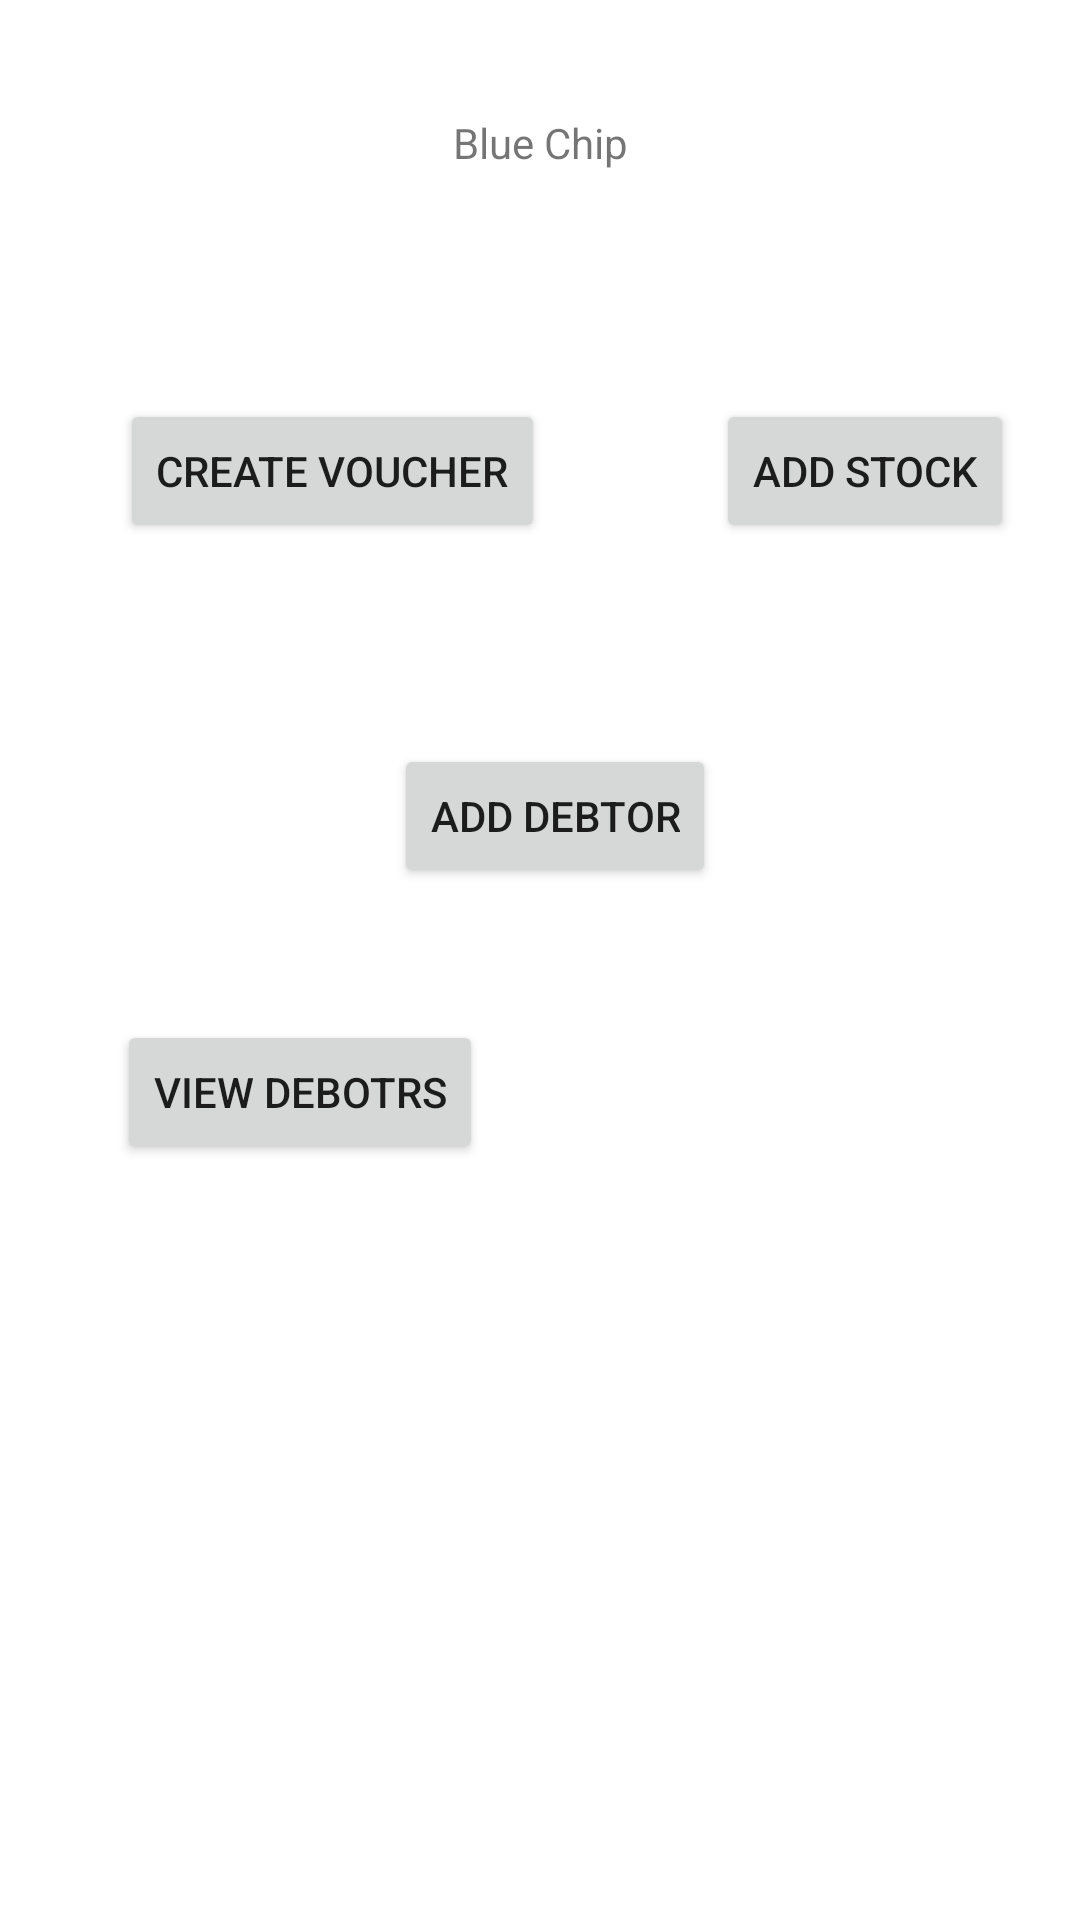

Produce the Android XML layout that renders to this screen, including the resource entries it uses.
<!-- AndroidManifest.xml: application theme Theme.BlueChip -->
<!-- res/layout/activity_main.xml -->
<?xml version="1.0" encoding="utf-8"?>
<androidx.constraintlayout.widget.ConstraintLayout xmlns:android="http://schemas.android.com/apk/res/android"
    xmlns:app="http://schemas.android.com/apk/res-auto"
    xmlns:tools="http://schemas.android.com/tools"
    android:layout_width="match_parent"
    android:layout_height="match_parent"
    tools:context=".MainActivity">

    <TextView
        android:id="@+id/textView"
        android:layout_width="wrap_content"
        android:layout_height="wrap_content"
        android:layout_marginTop="38dp"
        android:text="Blue Chip"
        app:layout_constraintEnd_toEndOf="parent"
        app:layout_constraintStart_toStartOf="parent"
        app:layout_constraintTop_toTopOf="parent" />

    <Button
        android:id="@+id/createVoucherButton"
        android:layout_width="wrap_content"
        android:layout_height="wrap_content"
        android:layout_marginStart="40dp"
        android:layout_marginTop="133dp"
        android:text="Create Voucher"
        app:layout_constraintStart_toStartOf="parent"
        app:layout_constraintTop_toTopOf="parent" />

    <Button
        android:id="@+id/addDebtorButton"
        android:layout_width="wrap_content"
        android:layout_height="wrap_content"
        android:layout_marginTop="67dp"
        android:text="Add Debtor"
        app:layout_constraintEnd_toStartOf="@+id/addStockButton"
        app:layout_constraintTop_toBottomOf="@+id/addStockButton" />

    <Button
        android:id="@+id/addStockButton"
        android:layout_width="wrap_content"
        android:layout_height="wrap_content"
        android:layout_marginEnd="22dp"
        android:text="Add Stock"
        app:layout_constraintBaseline_toBaselineOf="@+id/createVoucherButton"
        app:layout_constraintEnd_toEndOf="parent" />

    <Button
        android:id="@+id/debtors_ledger"
        android:layout_width="wrap_content"
        android:layout_height="wrap_content"
        android:layout_marginStart="39dp"
        android:layout_marginTop="44dp"
        android:text="view debotrs"
        app:layout_constraintStart_toStartOf="parent"
        app:layout_constraintTop_toBottomOf="@+id/addDebtorButton" />

</androidx.constraintlayout.widget.ConstraintLayout>
<!-- resources referenced by this layout -->
<resources>
  <style name="Theme.BlueChip" parent="Theme.MaterialComponents.DayNight.DarkActionBar">
          
          <item name="colorPrimary">@color/purple_500</item>
          <item name="colorPrimaryVariant">@color/purple_700</item>
          <item name="colorOnPrimary">@color/white</item>
          
          <item name="colorSecondary">@color/teal_200</item>
          <item name="colorSecondaryVariant">@color/teal_700</item>
          <item name="colorOnSecondary">@color/black</item>
          
          <item name="android:statusBarColor" tools:targetApi="l">?attr/colorPrimaryVariant</item>
          
      </style>
  <!-- not gathered from this repository: default colours our renderer supplied (Android Studio template values) -->
  <color name="purple_500">#FF6200EE</color>
  <color name="purple_700">#FF3700B3</color>
  <color name="teal_200">#FF03DAC5</color>
  <color name="teal_700">#FF018786</color>
  <color name="black">#FF000000</color>
  <color name="white">#FFFFFFFF</color>
</resources>
